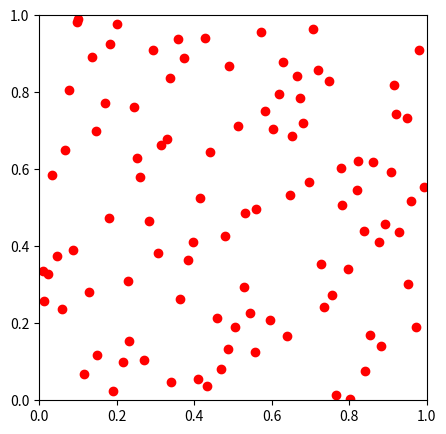

This chart was generated by the following Python code:
# Latin Hypercube Sampling


import numpy as np
import matplotlib.pyplot as plt

def LatinHypercubeUniform2D(n):        # n = Sampleanzahl
    lowerLimits = np.arange(0, n)/n
    upperLimits = np.arange(1, n+1)/n

    # Uniforme Zufallszahlen generieren

    points = np.random.uniform(low = lowerLimits, high = upperLimits, size = [2, n]).T
    np.random.shuffle(points[:,1])

    return points

n = 100
p =  LatinHypercubeUniform2D(n)

print(p)

plt.figure(figsize=[5, 5])
plt.xlim([0, 1])
plt.ylim([0, 1])
plt.scatter(p[:,0], p[:,1], c = 'r')

plt.show()
     
